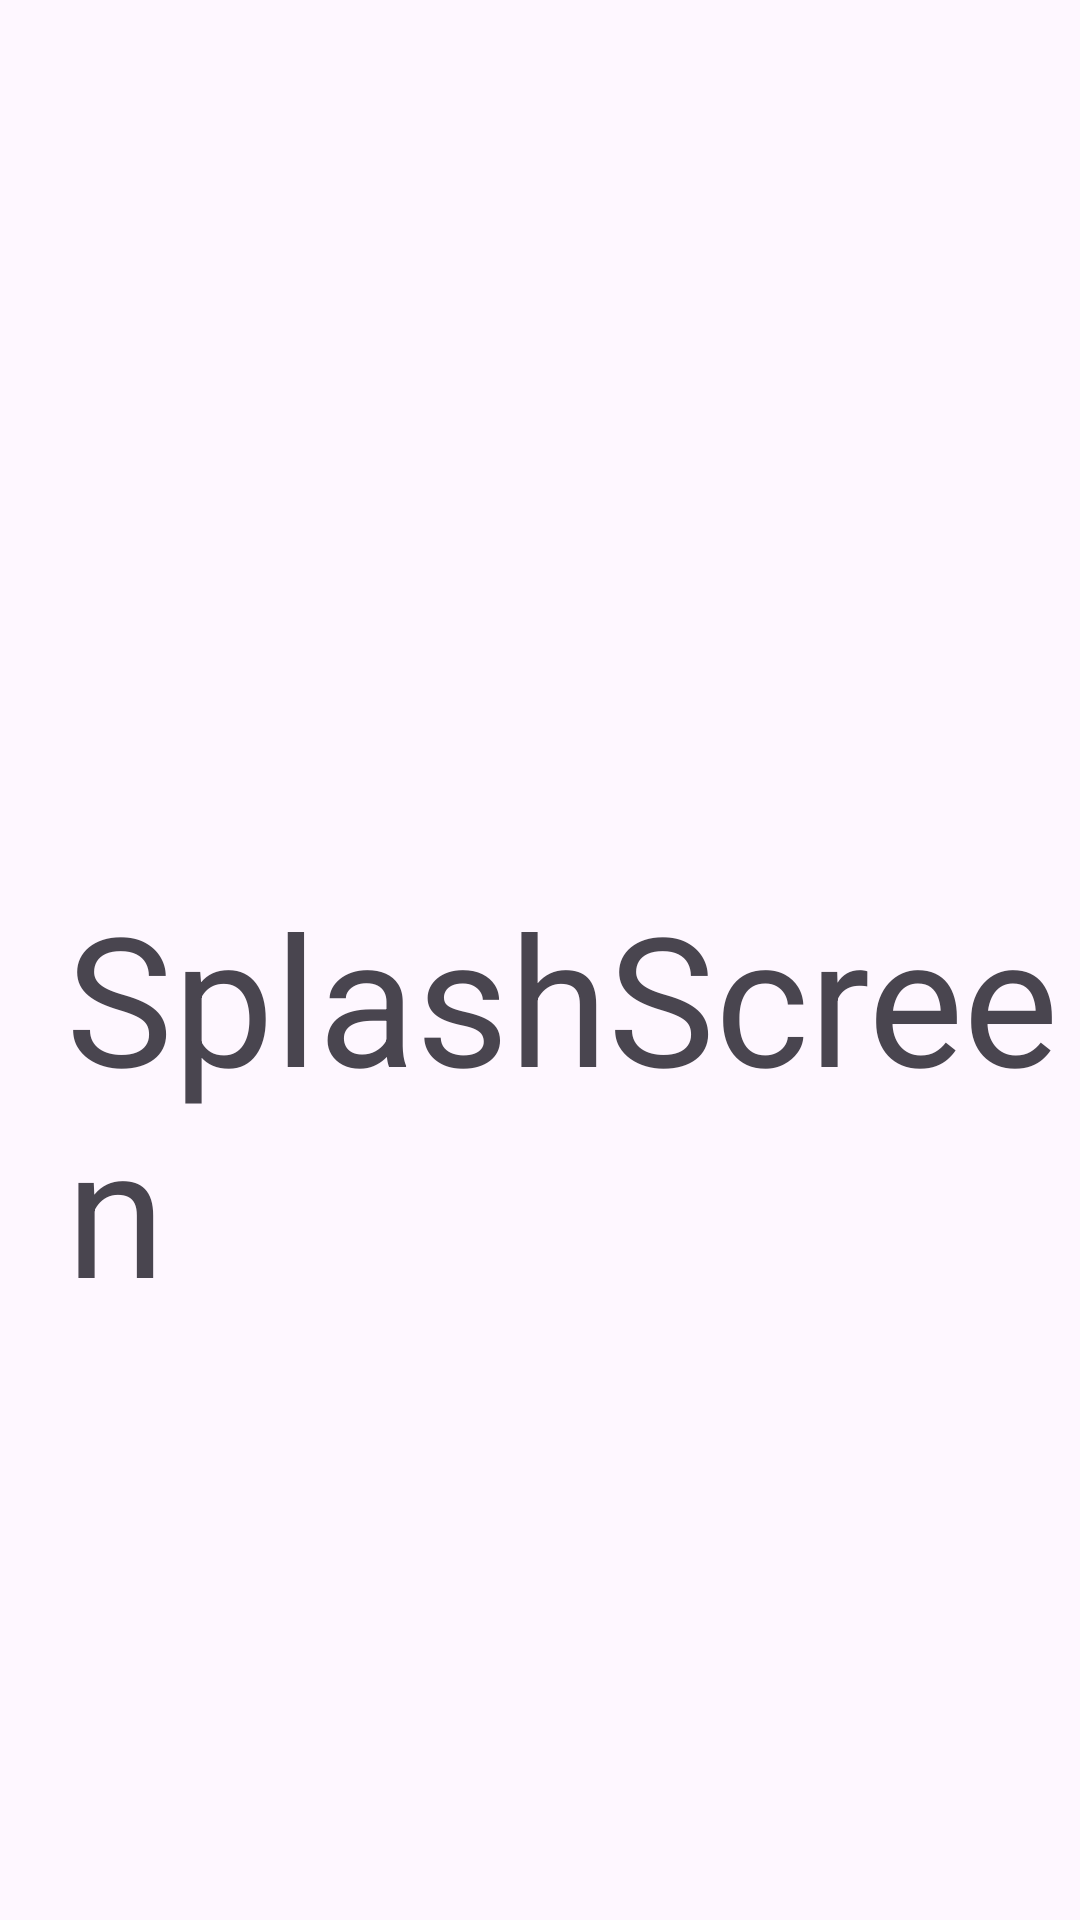

Android layout source for this screen:
<!-- AndroidManifest.xml: application theme Theme.Intent_Multiplas_Telas -->
<!-- res/layout/activity_splash_screen.xml -->
<?xml version="1.0" encoding="utf-8"?>
<androidx.constraintlayout.widget.ConstraintLayout xmlns:android="http://schemas.android.com/apk/res/android"
    xmlns:app="http://schemas.android.com/apk/res-auto"
    xmlns:tools="http://schemas.android.com/tools"
    android:layout_width="match_parent"
    android:layout_height="match_parent"
    tools:context=".SplashScreenActivity">

    <TextView
        android:id="@+id/textView2"
        android:layout_width="wrap_content"
        android:layout_height="wrap_content"
        android:layout_marginStart="22dp"
        android:layout_marginTop="292dp"
        android:text="SplashScreen"
        android:textSize="60sp"
        app:layout_constraintStart_toStartOf="parent"
        app:layout_constraintTop_toTopOf="parent" />
</androidx.constraintlayout.widget.ConstraintLayout>
<!-- resources referenced by this layout -->
<resources>
  <style name="Theme.Intent_Multiplas_Telas" parent="Base.Theme.Intent_Multiplas_Telas" />
  <style name="Base.Theme.Intent_Multiplas_Telas" parent="Theme.Material3.DayNight.NoActionBar">
          
          
      </style>
</resources>
